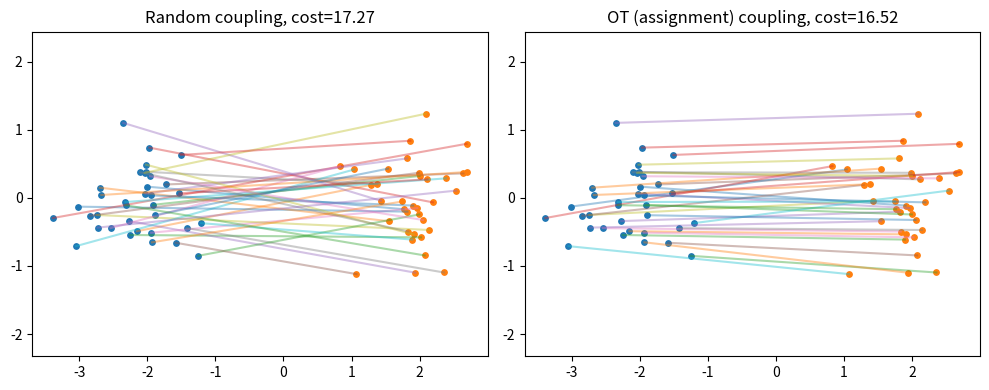

Write Python code to recreate this figure.
"""Toy optimal vs random coupling. pip install numpy scipy matplotlib"""
import numpy as np
import matplotlib.pyplot as plt
from scipy.optimize import linear_sum_assignment
rng=np.random.default_rng(7)
n=35
x0=rng.normal([-2,0],[.55,.55],(n,2))
x1=rng.normal([2,0],[.55,.55],(n,2))
cost=((x0[:,None,:]-x1[None,:,:])**2).sum(-1)
_,j=linear_sum_assignment(cost)
random_j=rng.permutation(n)
fig,axes=plt.subplots(1,2,figsize=(10,4))
for ax,order,title in zip(axes,[random_j,j],["Random coupling","OT (assignment) coupling"]):
    for a,b in zip(x0,x1[order]):
        ax.plot([a[0],b[0]],[a[1],b[1]],alpha=.4)
    ax.scatter(*x0.T,s=15);ax.scatter(*x1.T,s=15)
    ax.set_title(f"{title}, cost={cost[np.arange(n),order].mean():.2f}")
    ax.axis("equal")
plt.tight_layout();plt.show()
